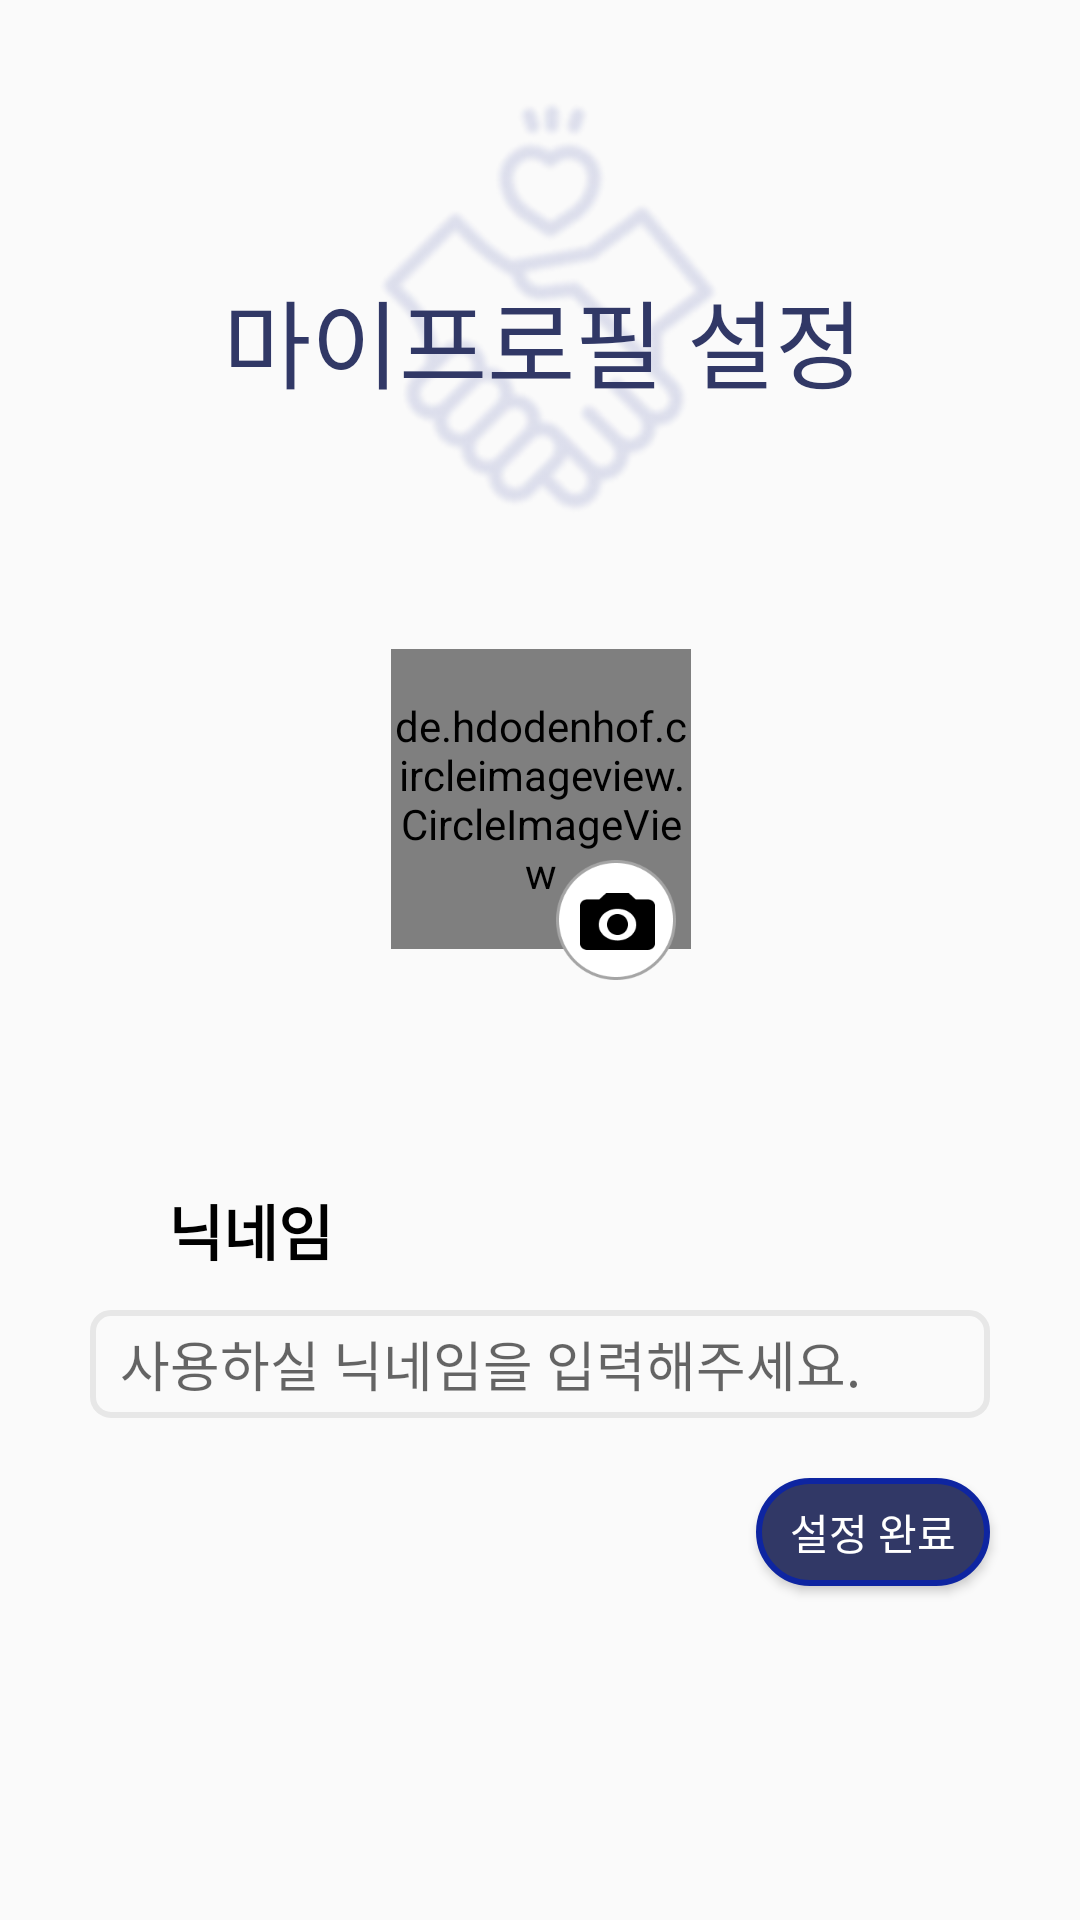

Here is an Android app screen rendered from its layout file. Give the layout XML and the strings, colors and styles it references.
<!-- AndroidManifest.xml: application theme Theme.Woodonggo -->
<!-- res/layout/login_signup2.xml -->
<?xml version="1.0" encoding="utf-8"?>
<androidx.constraintlayout.widget.ConstraintLayout xmlns:android="http://schemas.android.com/apk/res/android"
    android:layout_width="match_parent"
    android:layout_height="match_parent"
    xmlns:app="http://schemas.android.com/apk/res-auto">

    <ImageView
        android:id="@+id/imglogo"
        android:layout_width="150sp"
        android:layout_height="150sp"
        android:layout_marginTop="28dp"
        android:src="@drawable/logo"
        android:layout_marginLeft="10sp"
        app:layout_constraintLeft_toLeftOf="parent"
        app:layout_constraintRight_toRightOf="parent"
        app:layout_constraintTop_toTopOf="parent" />

    <TextView
        android:id="@+id/title"
        android:fontFamily="@font/font_signiture"
        android:layout_width="wrap_content"
        android:layout_height="wrap_content"
        android:text="마이프로필 설정 "
        android:layout_marginTop="20sp"
        android:layout_marginLeft="10sp"
        android:textSize="32sp"
        app:layout_constraintLeft_toLeftOf="parent"
        app:layout_constraintRight_toRightOf="parent"
        app:layout_constraintTop_toTopOf="@id/imglogo"
        app:layout_constraintBottom_toBottomOf="@id/imglogo"
        android:textColor="@color/navy"
        />

    <de.hdodenhof.circleimageview.CircleImageView
        android:id="@+id/profile"
        android:layout_width="100sp"
        android:layout_height="100sp"
        android:layout_marginLeft="10sp"
        android:layout_marginTop="80sp"
        android:src="@drawable/profile"
        app:layout_constraintHorizontal_bias="0.481"
        app:layout_constraintLeft_toLeftOf="parent"
        app:layout_constraintRight_toRightOf="parent"
        app:layout_constraintTop_toBottomOf="@id/title" />


    <ImageView
        android:id="@+id/picture"
        android:layout_width="40sp"
        android:layout_height="40sp"
        android:layout_marginTop="-30sp"
        android:background="@drawable/camera"
        app:layout_constraintHorizontal_bias="0.579"
        app:layout_constraintLeft_toLeftOf="parent"
        app:layout_constraintRight_toRightOf="parent"
        app:layout_constraintTop_toBottomOf="@id/profile" />

    <TextView
        android:layout_width="wrap_content"
        android:layout_height="wrap_content"
        android:layout_marginLeft="56dp"
        android:layout_marginBottom="12sp"
        android:text="닉네임"
        android:textColor="@color/black"
        android:textStyle="bold"
        android:textSize="20sp"
        app:layout_constraintBottom_toTopOf="@id/layout1"
        app:layout_constraintLeft_toLeftOf="parent" />

    <LinearLayout
        android:layout_width="300sp"
        android:layout_height="36sp"
        app:layout_constraintLeft_toLeftOf="parent"
        app:layout_constraintRight_toRightOf="parent"
        app:layout_constraintTop_toBottomOf="@id/picture"
        android:layout_marginTop="110sp"
        android:gravity="left"
        android:background="@drawable/edittext_custom"
        android:id="@+id/layout1"
        >

        <EditText
            android:id="@+id/nickname"
            android:layout_width="wrap_content"
            android:layout_height="wrap_content"
            android:hint="사용하실 닉네임을 입력해주세요."
            android:layout_marginLeft="10sp"
            android:background="@null"
            android:layout_gravity="center"
            />
    </LinearLayout>

    <Button
        android:layout_width="78sp"
        android:layout_height="36sp"
        android:text="설정 완료"
        android:id="@+id/nickConfirm"
        app:layout_constraintRight_toRightOf="@id/layout1"
        app:layout_constraintTop_toBottomOf="@id/layout1"
        android:layout_marginTop="20sp"
        android:background="@drawable/loginbutton_custom"
        android:textColor="@color/white"
        />

</androidx.constraintlayout.widget.ConstraintLayout>
<!-- resources referenced by this layout -->
<resources>
  <color name="black">#FF000000</color>
  <color name="navy">#313866</color>
  <color name="white">#FFFFFFFF</color>
  <!-- drawable camera: png bitmap (drawable, 5195 bytes) -->
  <!-- drawable edittext_custom (drawable) -->
  <?xml version="1.0" encoding="utf-8"?>
  <selector xmlns:android="http://schemas.android.com/apk/res/android">
  
      
      <item android:state_focused="false">
          <shape xmlns:android="http://schemas.android.com/apk/res/android">
              <solid
                  android:color="@android:color/transparent"/>
              <stroke
                  android:width="2dp"
                  android:color="@color/light_gray"/>
              <corners
                  android:radius="6dp"/>
          </shape>
      </item>
  
      
      <item android:state_focused="true">
          <shape xmlns:android="http://schemas.android.com/apk/res/android">
              <stroke
                  android:width="2dp"
                  android:color="@color/blue"/>
              <solid
                  android:color="@color/white"/>
              <corners
                  android:radius="6dp"/>
          </shape>
      </item>
  </selector>
  <!-- drawable loginbutton_custom (drawable) -->
  <?xml version="1.0" encoding="utf-8"?>
  <selector xmlns:android="http://schemas.android.com/apk/res/android">
  
      
      <item>
          <shape>
              <solid android:color="@color/navy" />
              <stroke android:width="2dp" android:color="@color/blue"/>
              <corners android:radius="24dp"/>
          </shape>
      </item>
  </selector>
  <!-- drawable logo: png bitmap (drawable, 27399 bytes) -->
  <!-- drawable profile (drawable) -->
  <?xml version="1.0" encoding="utf-8"?>
  <shape xmlns:android="http://schemas.android.com/apk/res/android"
      android:shape="oval">
      <solid android:color="@color/white" />
      <stroke android:color="@color/black" android:width="2sp"/>
  </shape>
  <style name="Theme.Woodonggo" parent="Base.Theme.Woodonggo" />
  <color name="light_gray">#E7E7E7</color>
  <color name="blue">#0E25A1</color>
  <style name="Base.Theme.Woodonggo" parent="Theme.AppCompat.Light">
          
          
      </style>
</resources>
